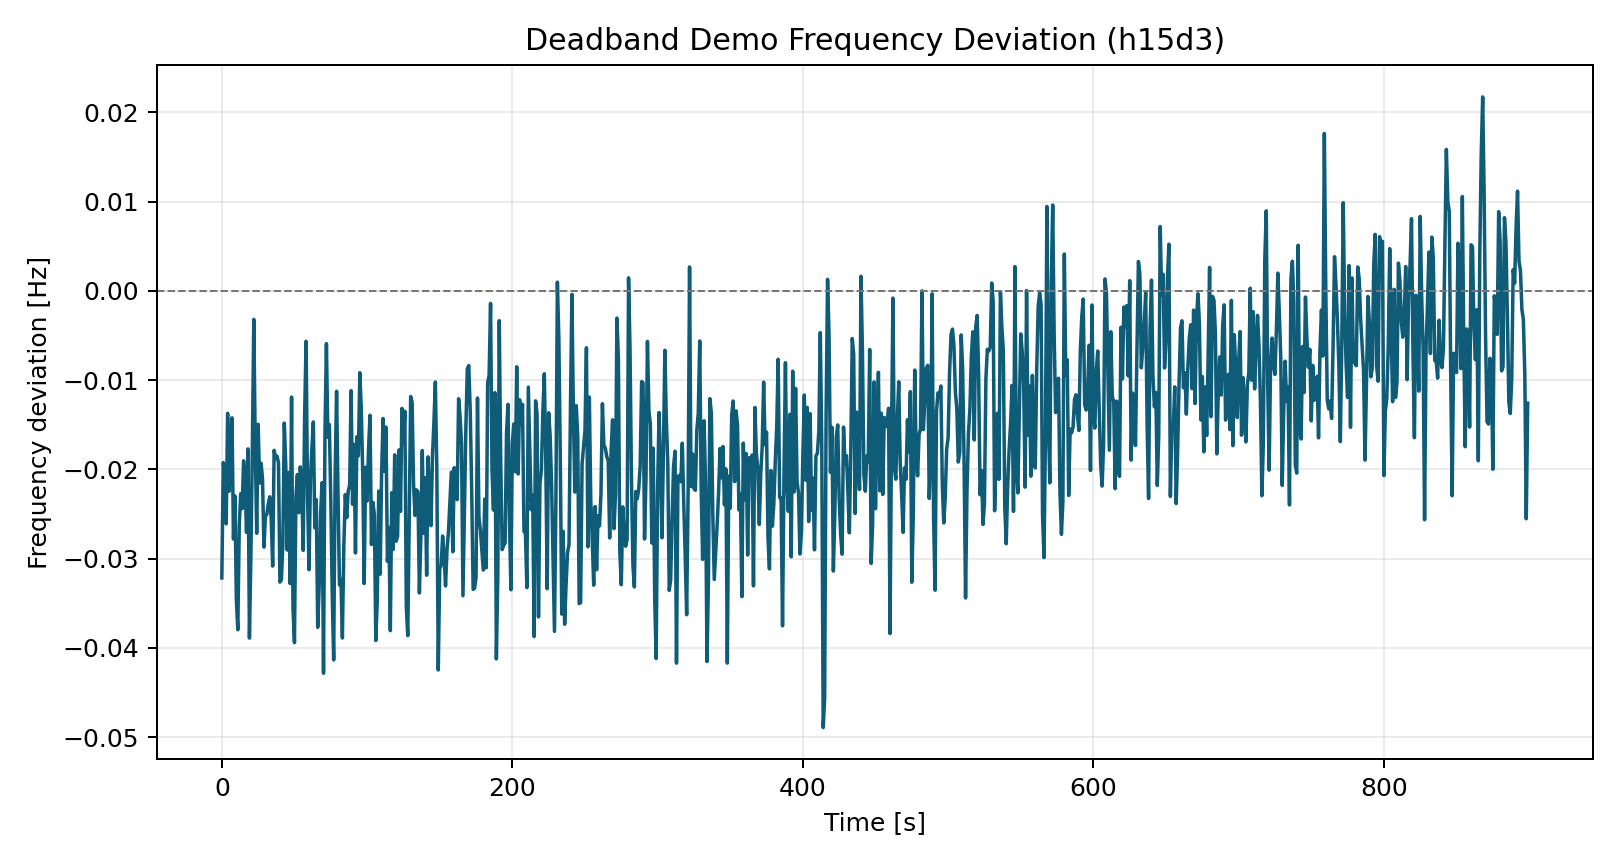

Data behind this chart, as committed beside it:
time_s, freq_dev_hz
0.0, -0.03216
1.0, -0.01923
2.0, -0.02067
3.0, -0.0261
4.0, -0.01371
5.0, -0.02245
6.0, -0.01732
7.0, -0.01422
8.0, -0.02779
9.0, -0.02296
10.0, -0.03459
11.0, -0.03796
12.0, -0.02628
13.0, -0.02271
14.0, -0.0244
15.0, -0.01904
16.0, -0.02166
17.0, -0.02705
18.0, -0.0177
19.0, -0.0389
20.0, -0.02972
21.0, -0.01772
22.0, -0.003202
23.0, -0.01719
24.0, -0.02716
25.0, -0.01494
26.0, -0.02152
27.0, -0.01931
28.0, -0.02103
29.0, -0.02871
30.0, -0.02526
31.0, -0.02502
32.0, -0.02384
33.0, -0.02307
34.0, -0.02556
35.0, -0.03083
36.0, -0.01786
37.0, -0.01867
38.0, -0.0185
39.0, -0.01927
40.0, -0.03262
41.0, -0.03237
42.0, -0.02836
43.0, -0.01481
44.0, -0.01946
45.0, -0.02903
46.0, -0.02034
47.0, -0.03279
48.0, -0.0119
49.0, -0.03559
50.0, -0.0394
51.0, -0.02311
52.0, -0.02058
53.0, -0.02485
54.0, -0.01972
55.0, -0.02184
56.0, -0.02907
57.0, -0.01399
58.0, -0.005651
59.0, -0.02274
... 840 more rows
